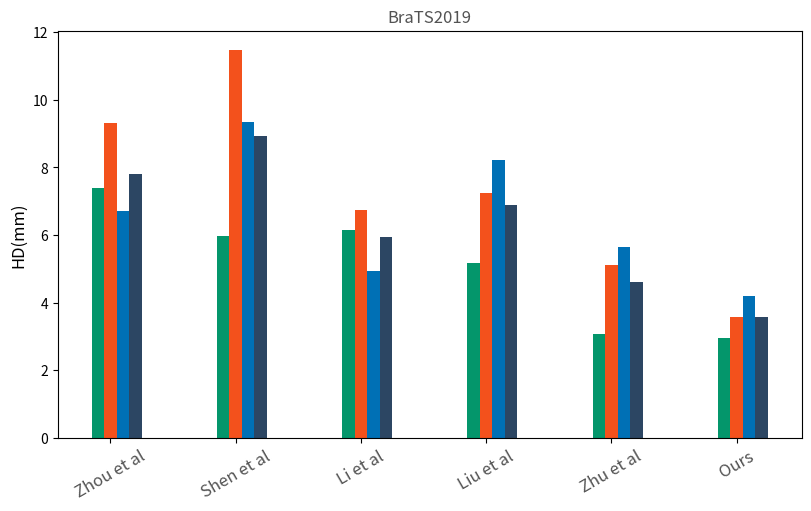

Recreate this plot in Python. (Note: this script raises an exception after producing the figure.)
import matplotlib.pyplot as plt
import numpy as np

"""
Dice -- brats2020
"""
# species = ("Anand et al", "Messaoudi et al", "Ding et al", "Zhang et al", "Ali et al", "Liu et al", "Wang et al", "Ours")
# penguin_means = {
#     'ET': (0.710, 0.654, 0.615, 0.700, 0.748, 0.573, 0.758, 0.720),
#     'TC': (0.740, 0.681, 0.782, 0.740, 0.748, 0.730, 0.840, 0.843),
#     'WT': (0.880, 0.882, 0.870, 0.880, 0.871, 0.832, 0.899, 0.917),
#     'Mean': (0.777, 0.739, 0.756, 0.773, 0.789, 0.712, 0.819, 0.827),
# }
#
# color_map = ["#04966b", "#f3511c", "#0070b5", "#2c4663"]
# x = np.arange(len(species))  # the label locations
# y = [0.0, 0.2, 0.4, 0.6, 0.8, 1.0]
# width = 0.1  # the width of the bars
# multiplier = 0


"""
HD -- brats2020
"""
# species = ("Anand et al", "Zhang et al", "Ali et al", "Wang et al", "Ours")
# penguin_means = {
#     'ET': (38.310, 38.600, 3.929, 5.296, 3.125),
#     'TC': (32.000, 30.180, 10.090, 5.517, 3.839),
#     'WT': (6.880, 6.950, 9.428, 5.076, 4.307),
#     'Mean': (25.73, 25.24, 7.816, 5.296, 3.757),
# }
#
# color_map = ["#04966b", "#f3511c", "#0070b5", "#2c4663"]
# x = np.arange(len(species))  # the label locations
# y = [5, 10, 15, 20, 25, 30, 35, 40, 45]
# width = 0.1  # the width of the bars
# multiplier = 0


"""
Dice -- Brats2019
"""
# species = ("Zhou et al", "Shen et al", "Li et al", "Liu et al", "Zhu et al", "Ours")
# penguin_means = {
#     'ET': (0.706, 0.724, 0.802, 0.768, 0.838, 0.728),
#     'TC': (0.775, 0.788, 0.834, 0.811, 0.892, 0.850),
#     'WT': (0.897, 0.875, 0.867, 0.893, 0.900, 0.910),
#     'Mean': (0.793, 0.796, 0.834, 0.824, 0.877, 0.829),
# }
#
# color_map = ["#04966b", "#f3511c", "#0070b5", "#2c4663"]
# x = np.arange(len(species))  # the label locations
# y = [0.0, 0.2, 0.4, 0.6, 0.8, 1.0]
# width = 0.1  # the width of the bars
# multiplier = 0

"""
HD -- Brats2019
"""
species = ("Zhou et al", "Shen et al", "Li et al", "Liu et al", "Zhu et al", "Ours")
penguin_means = {
    'ET': (7.400, 5.970, 6.140, 5.180, 3.080, 2.964),
    'TC': (9.300, 11.470, 6.750, 7.231, 5.118, 3.586),
    'WT': (6.700, 9.350, 4.920, 8.219, 5.644, 4.180),
    'Mean': (7.800, 8.930, 5.937, 6.877, 4.614, 3.577),
}

color_map = ["#04966b", "#f3511c", "#0070b5", "#2c4663"]
x = np.arange(len(species))  # the label locations
y = [0, 2, 4, 6, 8, 10]
width = 0.1  # the width of the bars
multiplier = 0


fig, ax = plt.subplots(layout='constrained', figsize=(8, 5))

for attribute, measurement in penguin_means.items():
    offset = width * multiplier
    rects = ax.bar(x + offset, measurement, width, label=attribute, color=color_map[multiplier])
    # ax.bar_label(rects, padding=3)
    multiplier += 1

size = 12
# Add some text for labels, title and custom x-axis tick labels, etc.
ax.set_ylabel('HD(mm)', fontsize=size)
# ax.set_ylabel('Dice', fontsize=size)
ax.set_title('BraTS2019', color='#535353', fontsize=size)
# ax.set_title('BraTS2020', color='#535353', fontsize=size)
ax.set_xticks(x + width, species, rotation=30, color='#535353', fontsize=size)
ax.set_yticks(y, fontsize=size)

ax.spines['top'].set_visible(False)
ax.spines['right'].set_visible(False)
ax.spines['left'].set_visible(False)
# ax.spines['bottom'].set_visible(False)

plt.grid(axis='y', color='#d6d6d6')
plt.show()

